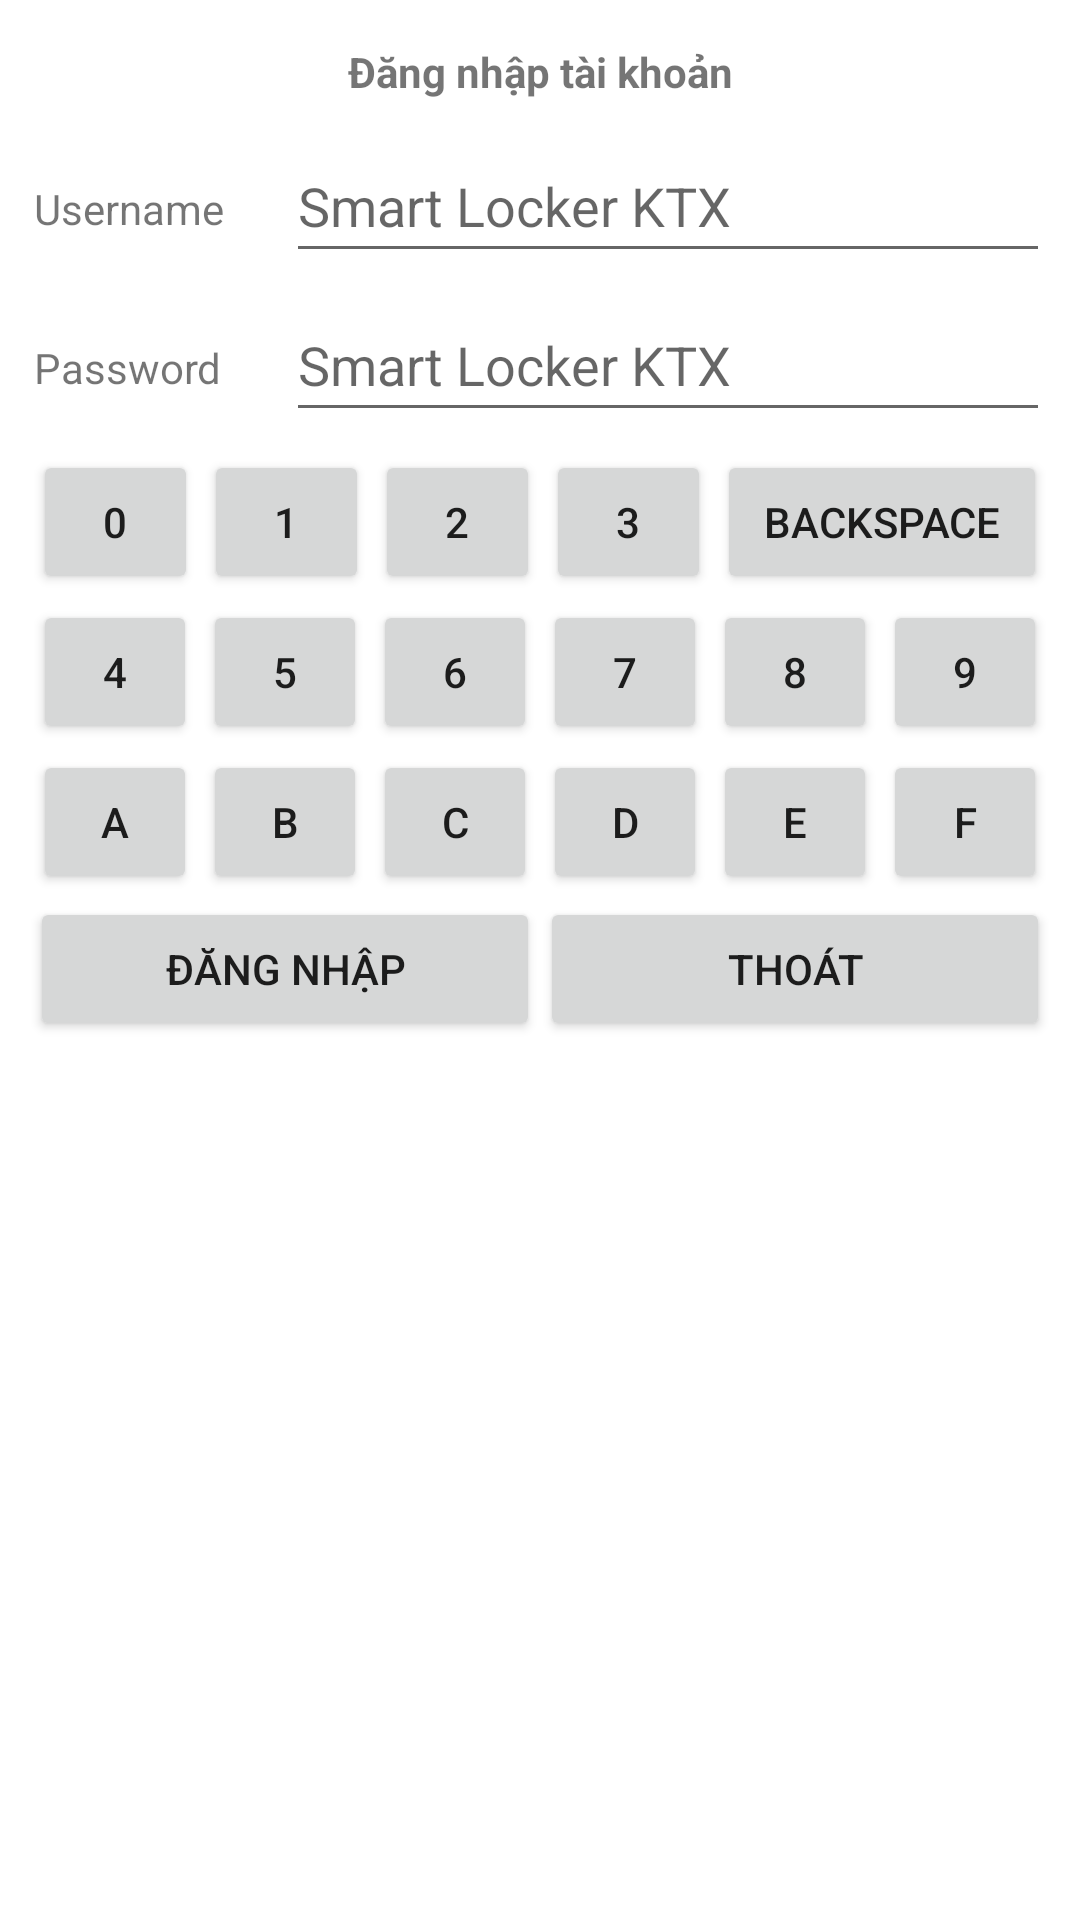

The Android layout XML behind this screen, and the referenced resources:
<!-- AndroidManifest.xml: application theme Theme.SmartLockerKTX -->
<!-- res/layout/dialog_login.xml -->
<?xml version="1.0" encoding="utf-8"?>
<LinearLayout xmlns:android="http://schemas.android.com/apk/res/android"
    xmlns:tools="http://schemas.android.com/tools"
    android:layout_width="400dp"
    android:layout_height="wrap_content"
    android:orientation="vertical">

    <LinearLayout
        android:layout_width="match_parent"
        android:layout_height="38dp"
        android:layout_marginLeft="10dp"
        android:layout_marginRight="10dp">

        <TextView
            android:id="@+id/tvTitle"
            android:layout_width="match_parent"
            android:layout_height="match_parent"
            android:layout_gravity="center_vertical"
            android:layout_marginTop="5dp"
            android:gravity="center"
            android:text="Đăng nhập tài khoản"
            android:textStyle="bold" />
    </LinearLayout>

    <TableLayout
        android:layout_width="match_parent"
        android:layout_height="wrap_content"
        android:layout_marginLeft="10dp"
        android:layout_marginTop="5dp"
        android:layout_marginRight="10dp"
        android:layout_marginBottom="5dp">
        <TableRow
            android:layout_width="match_parent"
            android:layout_height="30dp"
            android:layout_weight="1"
            android:orientation="vertical">

            <TextView
                android:layout_width="58dp"
                android:layout_height="wrap_content"
                android:layout_gravity="center"
                android:layout_marginLeft="1dp"
                android:layout_weight="0.2"
                android:gravity="left"
                android:text="Username" />

            <EditText
                android:id="@+id/username"
                android:layout_width="match_parent"
                android:layout_height="wrap_content"
                android:layout_gravity="left"
                android:layout_marginBottom="5dp"
                android:layout_weight="0.8"
                android:gravity="center_vertical"
                android:hint="@string/app_name"
                android:minHeight="48dp"
                android:selectAllOnFocus="false"
                android:singleLine="true" />
        </TableRow>

        <TableRow
            android:layout_width="match_parent"
            android:layout_height="30dp"
            android:layout_weight="1"
            android:orientation="vertical">

            <TextView
                android:layout_width="58dp"
                android:layout_height="wrap_content"
                android:layout_gravity="center"
                android:layout_marginLeft="1dp"
                android:layout_weight="0.2"
                android:gravity="left"
                android:text="Password"
                tools:ignore="RtlHardcoded" />

            <EditText
                android:id="@+id/password"
                android:layout_width="match_parent"
                android:layout_height="wrap_content"
                android:layout_gravity="left"
                android:layout_marginBottom="5dp"
                android:layout_weight="0.8"
                android:gravity="center_vertical"
                android:hint="@string/app_name"
                android:inputType="textPassword"
                android:minHeight="48dp"
                android:selectAllOnFocus="false"
                android:singleLine="true" />
        </TableRow>

        <TableRow
            android:layout_width="match_parent"
            android:layout_height="60dp"
            android:layout_weight="6">

            <Button
                android:id="@+id/btnNum0"
                android:layout_width="0dp"
                android:layout_height="match_parent"
                android:layout_margin="1dp"
                android:layout_weight="1"
                android:text="0" />

            <Button
                android:id="@+id/btnNum1"
                android:layout_width="0dp"
                android:layout_height="match_parent"
                android:layout_margin="1dp"
                android:layout_weight="1"
                android:text="1" />

            <Button
                android:id="@+id/btnNum2"
                android:layout_width="0dp"
                android:layout_height="match_parent"
                android:layout_margin="1dp"
                android:layout_weight="1"
                android:text="2" />

            <Button
                android:id="@+id/btnNum3"
                android:layout_width="0dp"
                android:layout_height="match_parent"
                android:layout_margin="1dp"
                android:layout_weight="1"
                android:text="3" />

            <Button
                android:id="@+id/btnBackSpace"
                android:layout_width="0dp"
                android:layout_height="match_parent"
                android:layout_margin="1dp"
                android:layout_weight="2"
                android:text="Backspace" />
        </TableRow>

        <TableRow
            android:layout_width="0dp"
            android:layout_height="60dp"
            android:layout_weight="6">

            <Button
                android:id="@+id/btnNum4"
                android:layout_width="0dp"
                android:layout_height="match_parent"
                android:layout_margin="1dp"
                android:layout_weight="1"
                android:text="4" />

            <Button
                android:id="@+id/btnNum5"
                android:layout_width="0dp"
                android:layout_height="match_parent"
                android:layout_margin="1dp"
                android:layout_weight="1"
                android:text="5" />

            <Button
                android:id="@+id/btnNum6"
                android:layout_width="0dp"
                android:layout_height="match_parent"
                android:layout_margin="1dp"
                android:layout_weight="1"
                android:text="6" />

            <Button
                android:id="@+id/btnNum7"
                android:layout_width="0dp"
                android:layout_height="match_parent"
                android:layout_margin="1dp"
                android:layout_weight="1"
                android:text="7" />

            <Button
                android:id="@+id/btnNum8"
                android:layout_width="0dp"
                android:layout_height="match_parent"
                android:layout_margin="1dp"
                android:layout_weight="1"
                android:text="8" />

            <Button
                android:id="@+id/btnNum9"
                android:layout_width="0dp"
                android:layout_height="match_parent"
                android:layout_margin="1dp"
                android:layout_weight="1"
                android:text="9" />
        </TableRow>
        <TableRow
            android:layout_width="0dp"
            android:layout_height="60dp"
            android:layout_weight="6">

            <Button
                android:id="@+id/btnA"
                android:layout_width="0dp"
                android:layout_height="match_parent"
                android:layout_margin="1dp"
                android:layout_weight="1"
                android:text="A" />

            <Button
                android:id="@+id/btnB"
                android:layout_width="0dp"
                android:layout_height="match_parent"
                android:layout_margin="1dp"
                android:layout_weight="1"
                android:text="B" />

            <Button
                android:id="@+id/btnC"
                android:layout_width="0dp"
                android:layout_height="match_parent"
                android:layout_margin="1dp"
                android:layout_weight="1"
                android:text="C" />

            <Button
                android:id="@+id/btnD"
                android:layout_width="0dp"
                android:layout_height="match_parent"
                android:layout_margin="1dp"
                android:layout_weight="1"
                android:text="D" />

            <Button
                android:id="@+id/btnE"
                android:layout_width="0dp"
                android:layout_height="match_parent"
                android:layout_margin="1dp"
                android:layout_weight="1"
                android:text="E" />

            <Button
                android:id="@+id/btnF"
                android:layout_width="0dp"
                android:layout_height="match_parent"
                android:layout_margin="1dp"
                android:layout_weight="1"
                android:text="F" />
        </TableRow>

        <TableRow
            android:layout_width="match_parent"
            android:layout_height="60dp"
            android:layout_weight="1">

            <Button
                android:id="@+id/btnlogin"
                android:layout_width="0dp"
                android:layout_height="match_parent"
                android:layout_weight="1"
                android:text="Đăng nhập" />

            <Button
                android:id="@+id/btnCancel"
                android:layout_width="0dp"
                android:layout_height="match_parent"
                android:layout_weight="1"
                android:text="THOÁT" />
        </TableRow>
    </TableLayout>
</LinearLayout>
<!-- resources referenced by this layout -->
<resources>
  <string name="app_name">Smart Locker KTX</string>
  <style name="Theme.SmartLockerKTX" parent="Theme.MaterialComponents.DayNight.DarkActionBar">
          
          <item name="colorPrimary">@color/purple_500</item>
          <item name="colorPrimaryVariant">@color/purple_700</item>
          <item name="colorOnPrimary">@color/white</item>
          
          <item name="colorSecondary">@color/teal_200</item>
          <item name="colorSecondaryVariant">@color/teal_700</item>
          <item name="colorOnSecondary">@color/black</item>
          
          <item name="android:statusBarColor" tools:targetApi="l">?attr/colorPrimaryVariant</item>
          
      </style>
  <color name="purple_500">#FF6200EE</color>
  <color name="purple_700">#FF3700B3</color>
  <color name="white">#FFFFFFFF</color>
  <color name="teal_200">#FF03DAC5</color>
  <color name="teal_700">#FF018786</color>
  <color name="black">#FF000000</color>
</resources>
